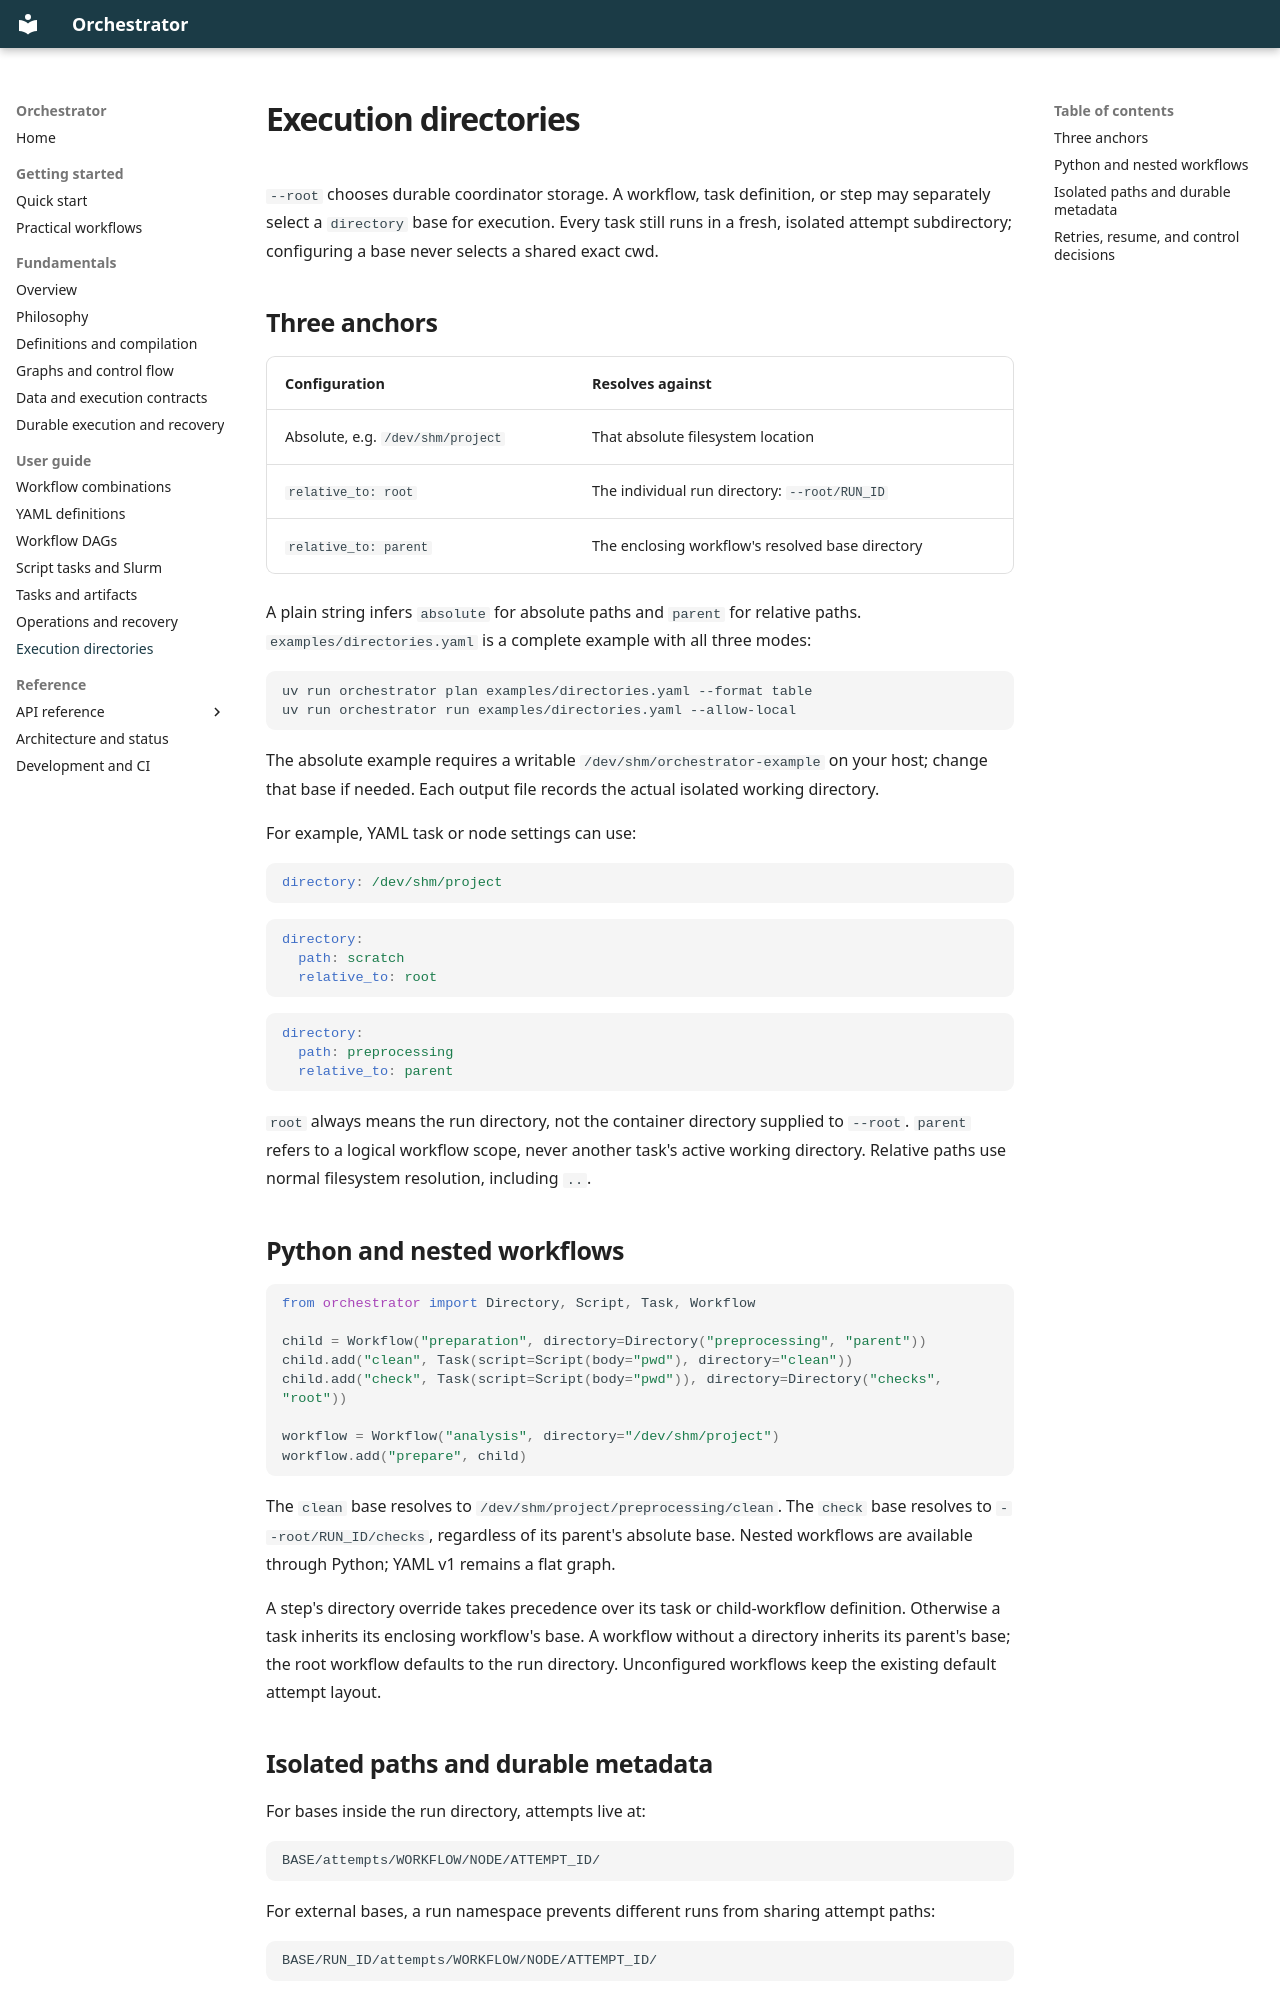

repository: ejb90/orchestrator · page: guide/directories/index.html · generator: mkdocs

# Execution directories

`--root` chooses durable coordinator storage. A workflow, task definition, or step may
separately select a `directory` base for execution. Every task still runs in a fresh,
isolated attempt subdirectory; configuring a base never selects a shared exact cwd.

## Three anchors

| Configuration | Resolves against |
| --- | --- |
| Absolute, e.g. `/dev/shm/project` | That absolute filesystem location |
| `relative_to: root` | The individual run directory: `--root/RUN_ID` |
| `relative_to: parent` | The enclosing workflow's resolved base directory |

A plain string infers `absolute` for absolute paths and `parent` for relative paths.
`examples/directories.yaml` is a complete example with all three modes:

```bash
uv run orchestrator plan examples/directories.yaml --format table
uv run orchestrator run examples/directories.yaml --allow-local
```

The absolute example requires a writable `/dev/shm/orchestrator-example` on your host;
change that base if needed. Each output file records the actual isolated working directory.

For example, YAML task or node settings can use:

```yaml
directory: /dev/shm/project
```

```yaml
directory:
  path: scratch
  relative_to: root
```

```yaml
directory:
  path: preprocessing
  relative_to: parent
```

`root` always means the run directory, not the container directory supplied to `--root`.
`parent` refers to a logical workflow scope, never another task's active working directory.
Relative paths use normal filesystem resolution, including `..`.

## Python and nested workflows

```python
from orchestrator import Directory, Script, Task, Workflow

child = Workflow("preparation", directory=Directory("preprocessing", "parent"))
child.add("clean", Task(script=Script(body="pwd"), directory="clean"))
child.add("check", Task(script=Script(body="pwd")), directory=Directory("checks", "root"))

workflow = Workflow("analysis", directory="/dev/shm/project")
workflow.add("prepare", child)
```

The `clean` base resolves to `/dev/shm/project/preprocessing/clean`. The `check` base
resolves to `--root/RUN_ID/checks`, regardless of its parent's absolute base.
Nested workflows are available through Python; YAML v1 remains a flat graph.

A step's directory override takes precedence over its task or child-workflow definition.
Otherwise a task inherits its enclosing workflow's base. A workflow without a directory
inherits its parent's base; the root workflow defaults to the run directory. Unconfigured
workflows keep the existing default attempt layout.
